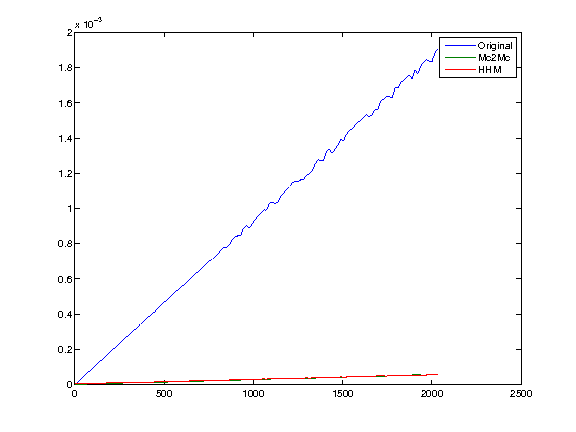

Source data for this figure (header and first rows):
1, 0, 2e-06, 4e-06
17, 1.5e-05, 3e-06, 5e-06
33, 3e-05, 3e-06, 5e-06
49, 4.5e-05, 3e-06, 6e-06
65, 6e-05, 3e-06, 6e-06
81, 7.6e-05, 4e-06, 6e-06
97, 9.1e-05, 4e-06, 7e-06
113, 0.000106, 5e-06, 7e-06
129, 0.000121, 5e-06, 8e-06
145, 0.000135, 5e-06, 8e-06
161, 0.000146, 6e-06, 8e-06
177, 0.000164, 6e-06, 9e-06
193, 0.000181, 6e-06, 9e-06
209, 0.000196, 7e-06, 9e-06
225, 0.000209, 7e-06, 1e-05
241, 0.000226, 8e-06, 1e-05
257, 0.000241, 8e-06, 1e-05
273, 0.000255, 9e-06, 1.1e-05
289, 0.000272, 9e-06, 1.1e-05
305, 0.000281, 9e-06, 1.2e-05
321, 0.0003, 9e-06, 1.2e-05
337, 0.000312, 1e-05, 1.2e-05
353, 0.000327, 1e-05, 1.2e-05
369, 0.000346, 1e-05, 1.3e-05
385, 0.000358, 1.1e-05, 1.3e-05
401, 0.000374, 1.1e-05, 1.3e-05
417, 0.000388, 1.2e-05, 1.3e-05
433, 0.000403, 1.2e-05, 1.4e-05
449, 0.000413, 1.4e-05, 1.5e-05
465, 0.000435, 1.4e-05, 1.5e-05
481, 0.000451, 1.3e-05, 1.6e-05
497, 0.000464, 1.4e-05, 1.6e-05
513, 0.000479, 1.4e-05, 1.6e-05
529, 0.000494, 1.5e-05, 1.7e-05
545, 0.000511, 1.5e-05, 1.7e-05
561, 0.000526, 1.5e-05, 1.8e-05
577, 0.000537, 1.6e-05, 1.8e-05
593, 0.000554, 1.6e-05, 1.9e-05
609, 0.000564, 1.7e-05, 1.9e-05
625, 0.000581, 1.8e-05, 1.9e-05
641, 0.000595, 1.8e-05, 2e-05
657, 0.000614, 1.9e-05, 2.1e-05
673, 0.00063, 1.9e-05, 2.1e-05
689, 0.000638, 1.9e-05, 2.1e-05
705, 0.000655, 2e-05, 2.2e-05
721, 0.000668, 2e-05, 2.3e-05
737, 0.000685, 2.1e-05, 2.3e-05
753, 0.000705, 2.1e-05, 2.3e-05
769, 0.00071, 2.1e-05, 2.3e-05
785, 0.000726, 2.2e-05, 2.5e-05
801, 0.000741, 2.3e-05, 2.5e-05
817, 0.000764, 2.3e-05, 2.5e-05
833, 0.000779, 2.4e-05, 2.5e-05
849, 0.000775, 2.4e-05, 2.6e-05
865, 0.000793, 2.5e-05, 2.6e-05
881, 0.000822, 2.5e-05, 2.7e-05
897, 0.000837, 2.5e-05, 2.6e-05
913, 0.000844, 2.6e-05, 2.7e-05
929, 0.000848, 2.6e-05, 2.8e-05
945, 0.00089, 2.7e-05, 2.8e-05
961, 0.000904, 2.7e-05, 2.7e-05
... 67 more rows
